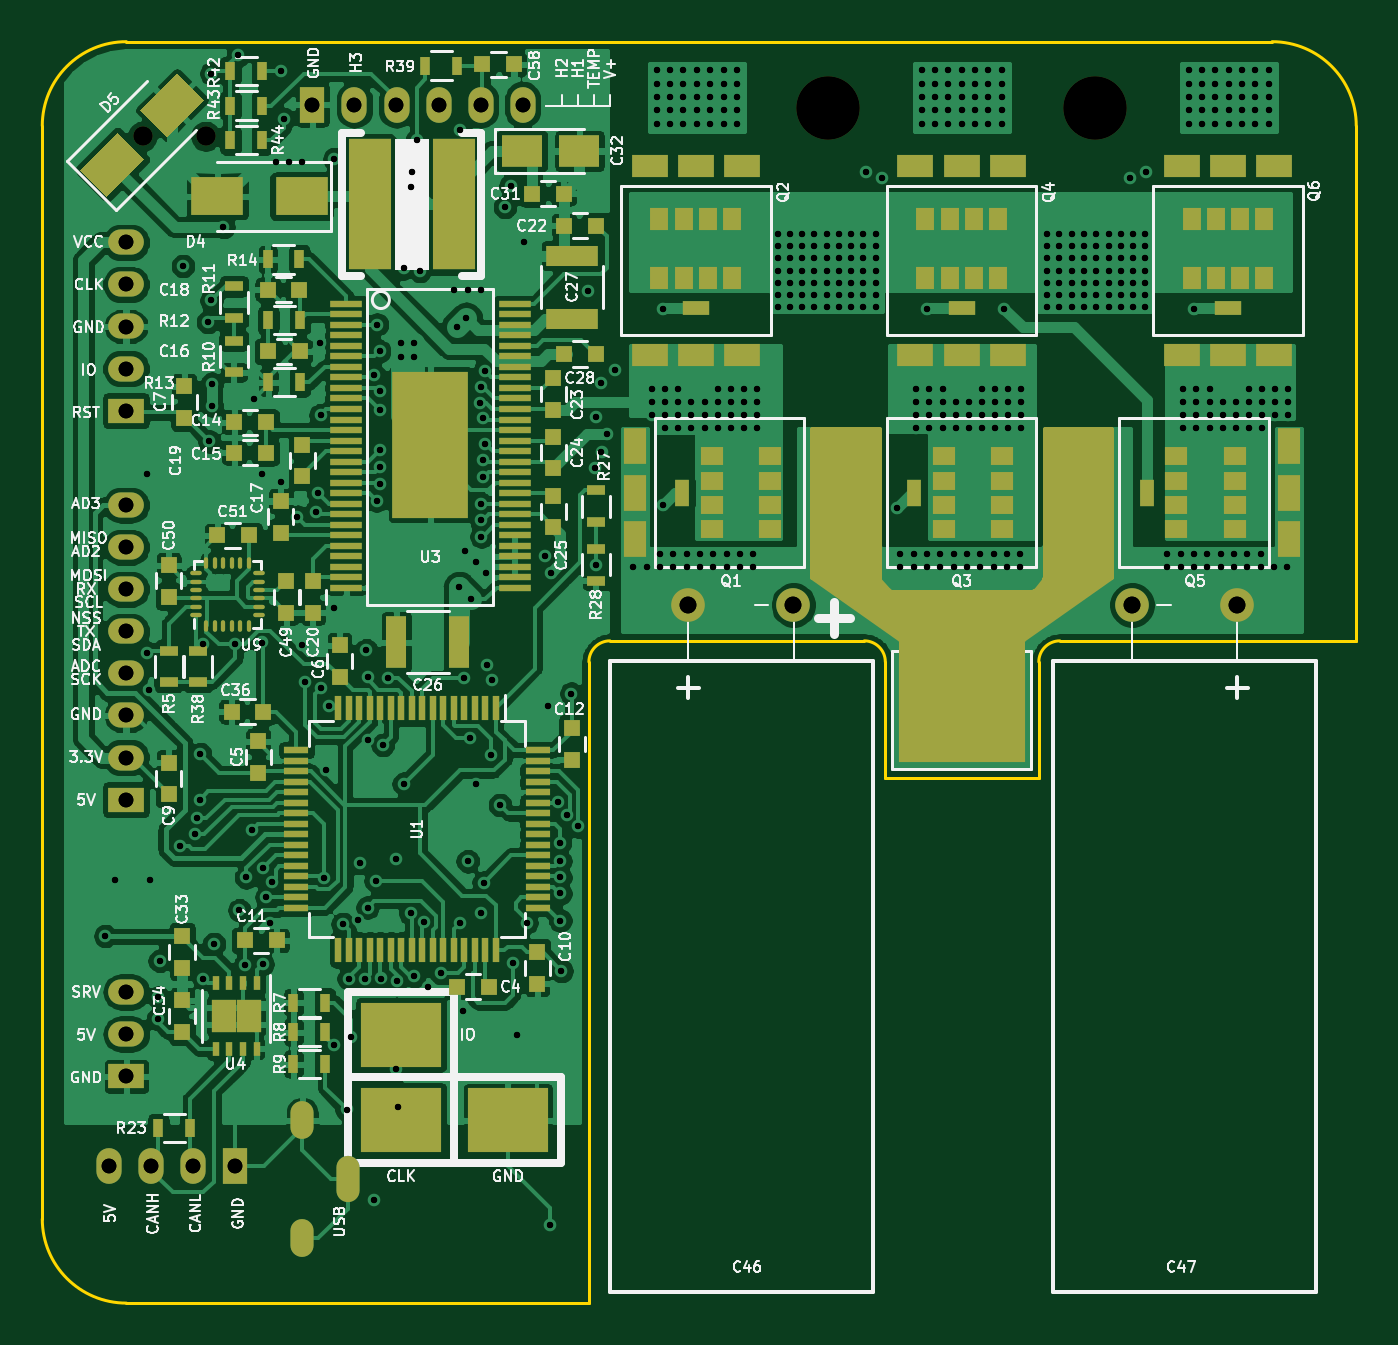
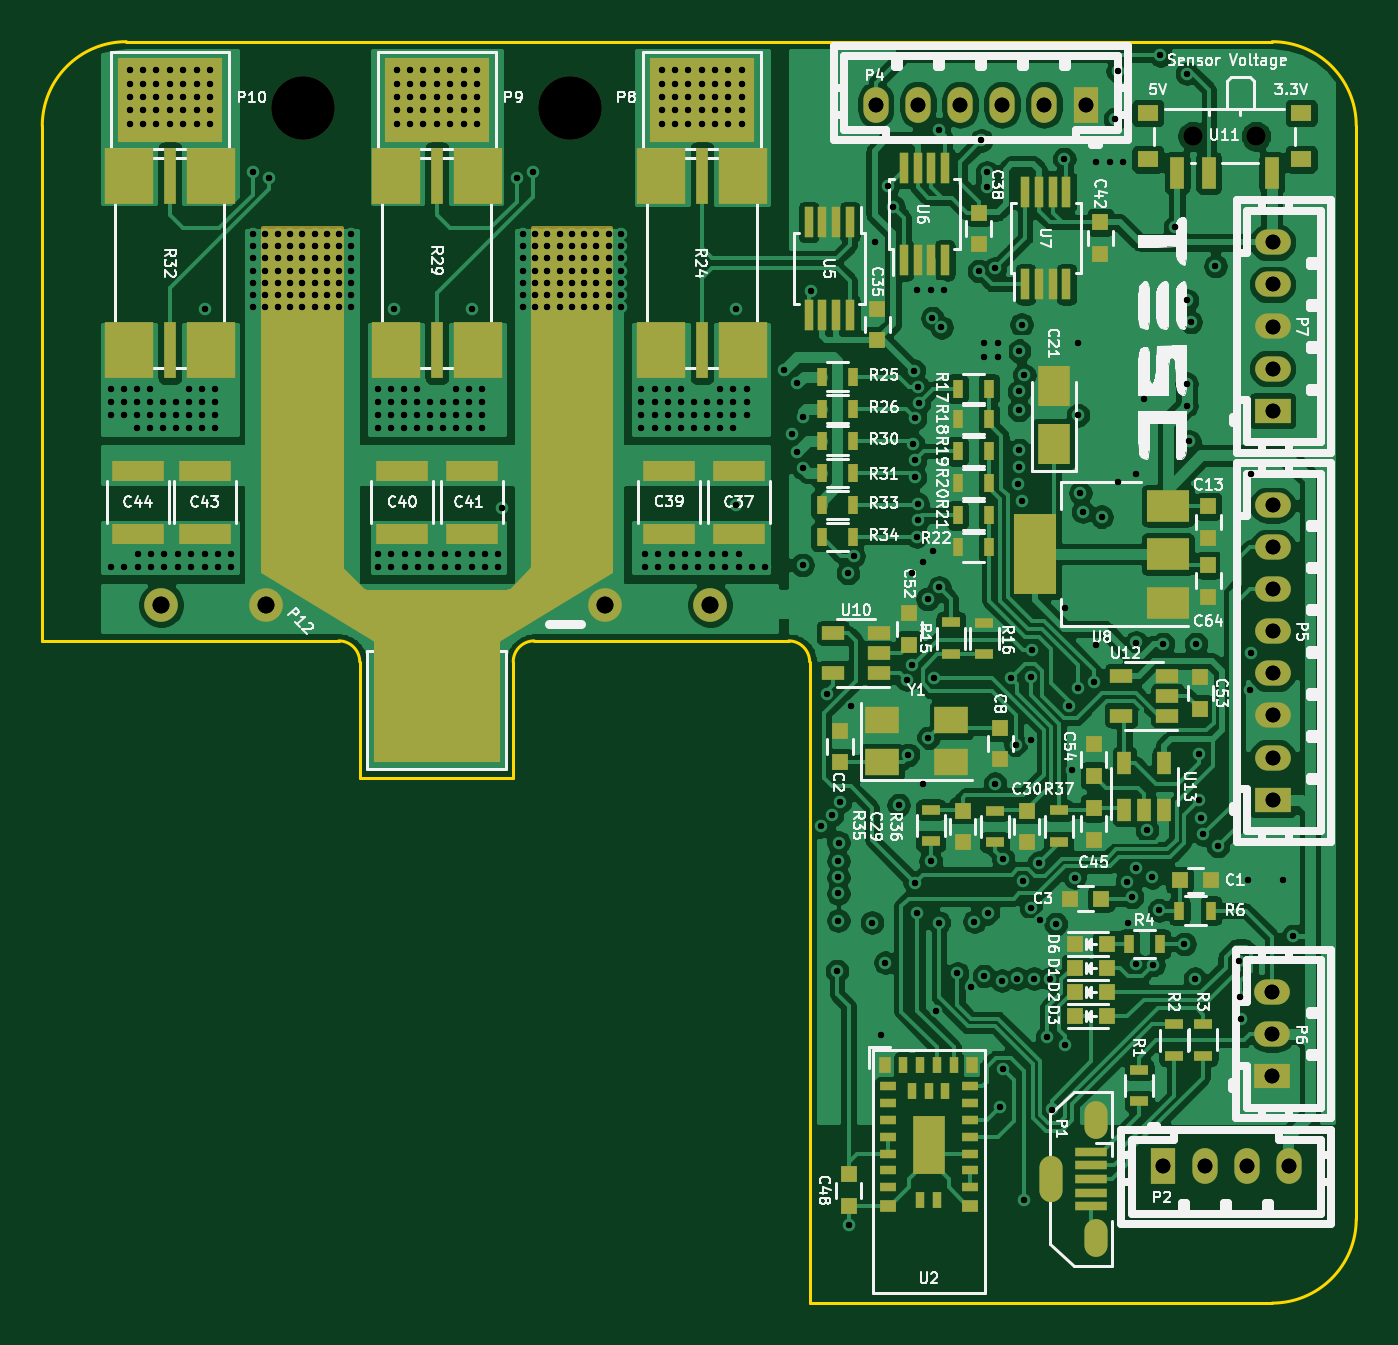
Circuit board: 12 layer files. Board 62.5 x 60.0 mm.
- bottom_copper: TESC-B_Cu.gbl (300921 bytes)
- bottom_mask: TESC-B_Mask.gbs (9952 bytes)
- paste: TESC-B_Paste.gbp (8738 bytes)
- bottom_silk: TESC-B_SilkS.gbo (104849 bytes)
- outline: TESC-Edge_Cuts.gm1 (1423 bytes)
- top_copper: TESC-F_Cu.gtl (337146 bytes)
- top_mask: TESC-F_Mask.gts (13902 bytes)
- paste: TESC-F_Paste.gtp (10573 bytes)
- top_silk: TESC-F_SilkS.gto (108022 bytes)
- drill: TESC-NPTH.drl (365 bytes)
- drill: TESC-PTH.drl (8945 bytes)
- drill: TESC.drl (8991 bytes)

=== bottom_copper: TESC-B_Cu.gbl (300921 bytes, source omitted) ===
=== bottom_mask: TESC-B_Mask.gbs (9952 bytes, source omitted) ===
=== paste: TESC-B_Paste.gbp (8738 bytes, source omitted) ===
=== bottom_silk: TESC-B_SilkS.gbo (104849 bytes, source omitted) ===
=== outline: TESC-Edge_Cuts.gm1 ===
G04 #@! TF.GenerationSoftware,KiCad,Pcbnew,(5.1.5-0)*
G04 #@! TF.CreationDate,2020-06-19T17:54:54+08:00*
G04 #@! TF.ProjectId,TESC,54455343-2e6b-4696-9361-645f70636258,A*
G04 #@! TF.SameCoordinates,Original*
G04 #@! TF.FileFunction,Profile,NP*
%FSLAX46Y46*%
G04 Gerber Fmt 4.6, Leading zero omitted, Abs format (unit mm)*
G04 Created by KiCad (PCBNEW (5.1.5-0)) date 2020-06-19 17:54:54*
%MOMM*%
%LPD*%
G04 APERTURE LIST*
%ADD10C,0.150000*%
G04 APERTURE END LIST*
D10*
X118000000Y-55000000D02*
G75*
G03X114000000Y-59000000I0J-4000000D01*
G01*
X114000000Y-59000000D02*
X114000000Y-111000000D01*
X114000000Y-111000000D02*
G75*
G03X118000000Y-115000000I4000000J0D01*
G01*
X141000000Y-83500000D02*
G75*
G03X140000000Y-84500000I0J-1000000D01*
G01*
X162400000Y-83500000D02*
G75*
G03X161400000Y-84500000I0J-1000000D01*
G01*
X153100000Y-83500000D02*
X141000000Y-83500000D01*
X154100000Y-90000000D02*
X154100000Y-84500000D01*
X161400000Y-90000000D02*
X154100000Y-90000000D01*
X161400000Y-84500000D02*
X161400000Y-90000000D01*
X176500000Y-83500000D02*
X162400000Y-83500000D01*
X176500000Y-59000000D02*
X176500000Y-83500000D01*
X154100000Y-84500000D02*
G75*
G03X153100000Y-83500000I-1000000J0D01*
G01*
X176500000Y-59000000D02*
G75*
G03X172500000Y-55000000I-4000000J0D01*
G01*
X140000000Y-115000000D02*
X140000000Y-84500000D01*
X172500000Y-55000000D02*
X118000000Y-55000000D01*
X140000000Y-115000000D02*
X118000000Y-115000000D01*
M02*

=== top_copper: TESC-F_Cu.gtl (337146 bytes, source omitted) ===
=== top_mask: TESC-F_Mask.gts (13902 bytes, source omitted) ===
=== paste: TESC-F_Paste.gtp (10573 bytes, source omitted) ===
=== top_silk: TESC-F_SilkS.gto (108022 bytes, source omitted) ===
=== drill: TESC-NPTH.drl ===
M48
; DRILL file {KiCad (5.1.5-0)} date Sunday, 03 May 2020 at 09:53:53
; FORMAT={-:-/ absolute / inch / decimal}
; #@! TF.CreationDate,2020-05-03T09:53:53+08:00
; #@! TF.GenerationSoftware,Kicad,Pcbnew,(5.1.5-0)
; #@! TF.FileFunction,NonPlated,1,4,NPTH
FMAT,2
INCH
T1C0.0354
T2C0.1181
%
G90
G05
T1
X4.6759Y-2.3422
X4.7941Y-2.3422
T2
X5.96Y-2.29
X6.46Y-2.29
T0
M30

=== drill: TESC-PTH.drl (8945 bytes, source omitted) ===
=== drill: TESC.drl (8991 bytes, source omitted) ===
